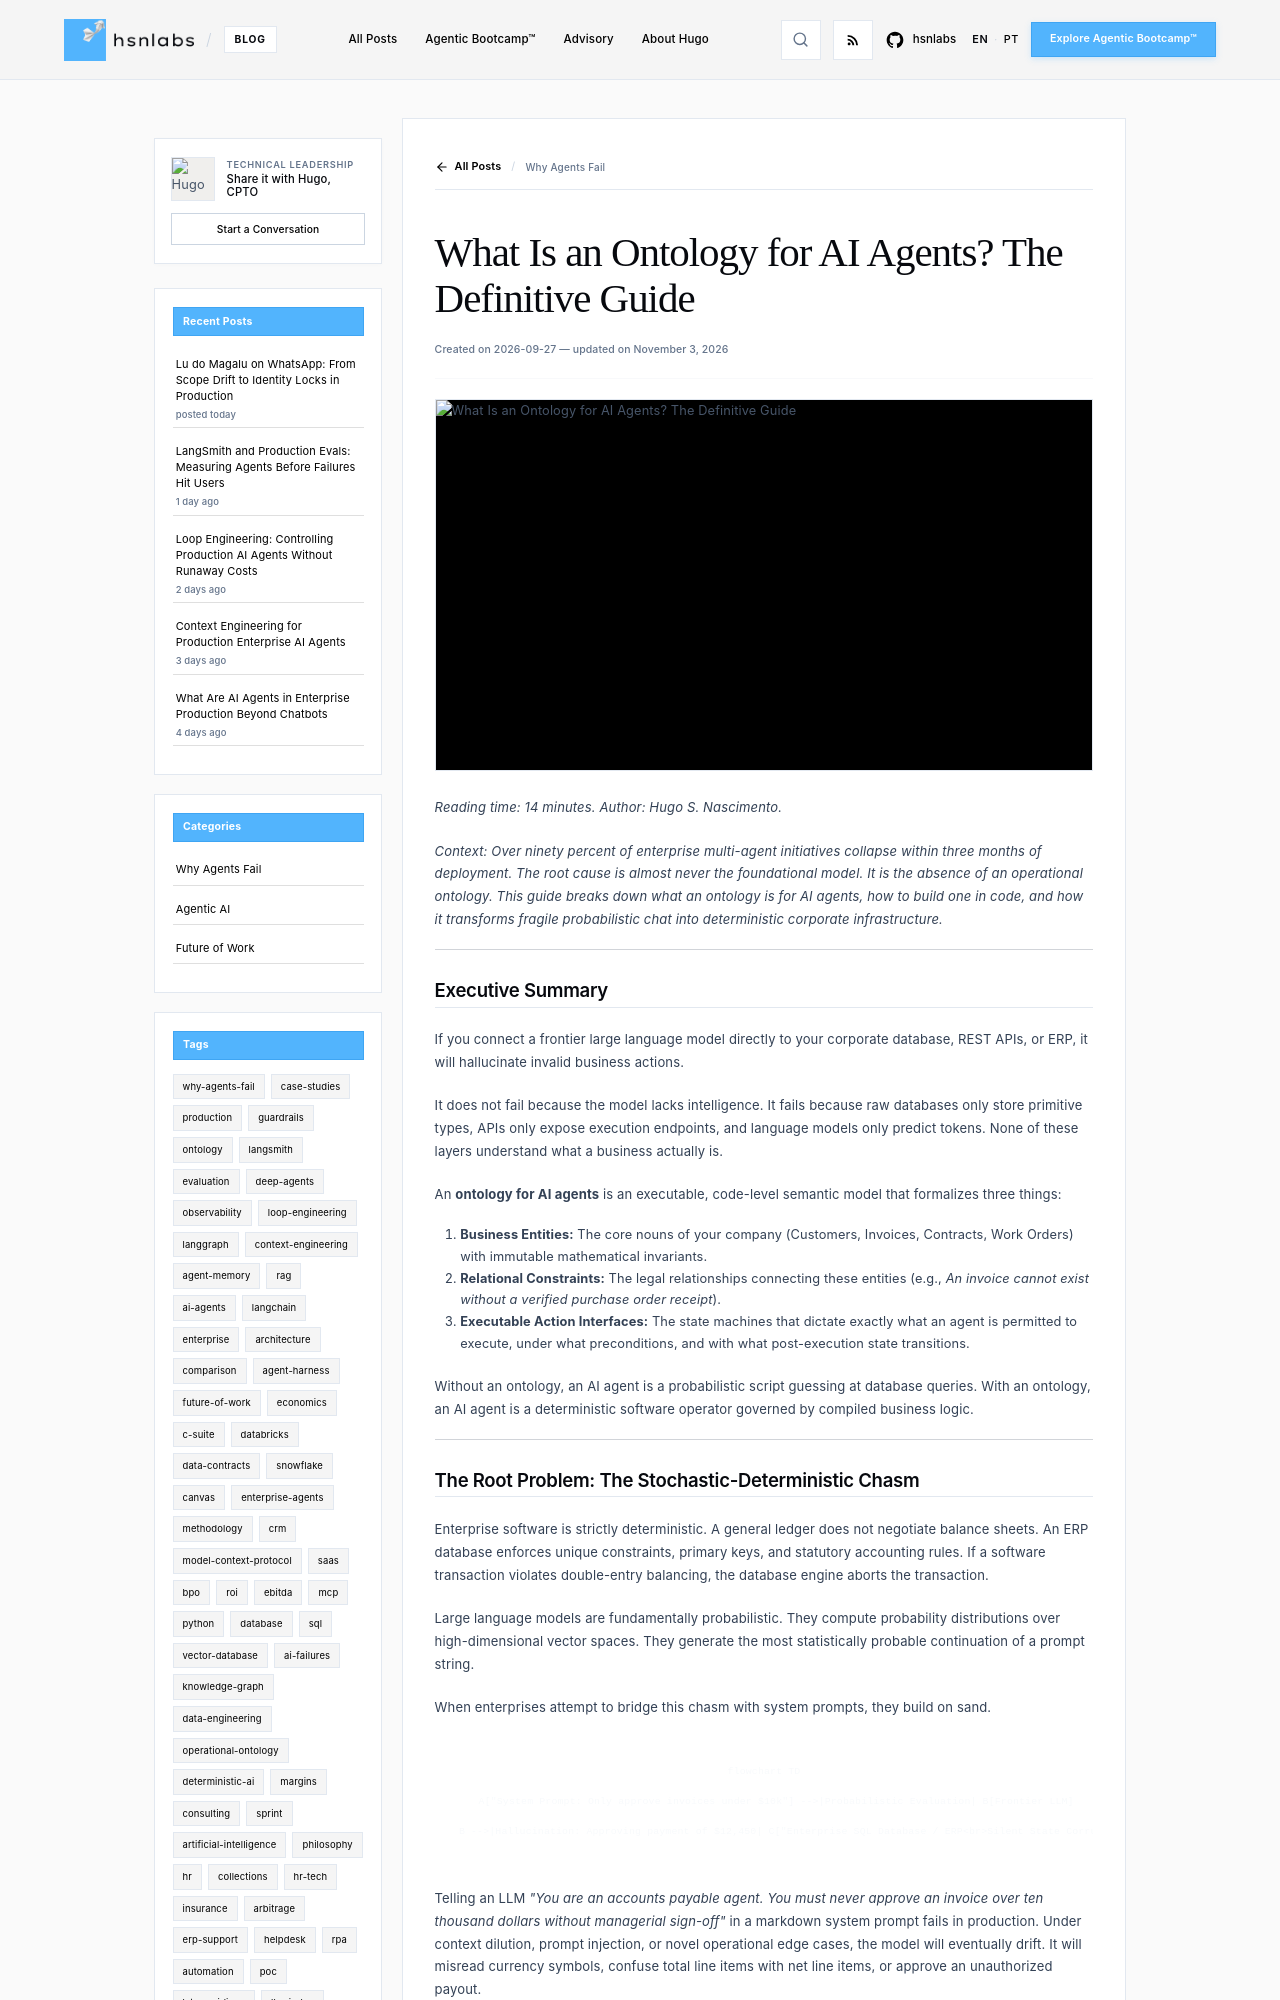

repository: hsnlabs-ai/blog · page: post/what-is-an-ontology-for-ai-agents/index.html · generator: mkdocs

---
title: "What Is an Ontology for AI Agents? The Definitive Guide"
date: '2026-09-27'
category: Why Agents Fail
tags:
- ontology
- ai-agents
- architecture
- enterprise
- deterministic-ai
description: "The complete guide to operational ontologies for enterprise AI agents: why prompt-based systems fail, how to map business invariants into executable code, and how to govern autonomous actions."
author: Hugo S. Nascimento
image: assets/images/posts/what-is-an-ontology-for-ai-agents/cover.webp
---

*Reading time: 14 minutes. Author: Hugo S. Nascimento.*

<!-- more -->

*Context: Over ninety percent of enterprise multi-agent initiatives collapse within three months of deployment. The root cause is almost never the foundational model. It is the absence of an operational ontology. This guide breaks down what an ontology is for AI agents, how to build one in code, and how it transforms fragile probabilistic chat into deterministic corporate infrastructure.*

---

## Executive Summary

If you connect a frontier large language model directly to your corporate database, REST APIs, or ERP, it will hallucinate invalid business actions. 

It does not fail because the model lacks intelligence. It fails because raw databases only store primitive types, APIs only expose execution endpoints, and language models only predict tokens. None of these layers understand what a business actually is.

An **ontology for AI agents** is an executable, code-level semantic model that formalizes three things:

1. **Business Entities:** The core nouns of your company (Customers, Invoices, Contracts, Work Orders) with immutable mathematical invariants.
2. **Relational Constraints:** The legal relationships connecting these entities (e.g., *An invoice cannot exist without a verified purchase order receipt*).
3. **Executable Action Interfaces:** The state machines that dictate exactly what an agent is permitted to execute, under what preconditions, and with what post-execution state transitions.

Without an ontology, an AI agent is a probabilistic script guessing at database queries. With an ontology, an AI agent is a deterministic software operator governed by compiled business logic.

---

## The Root Problem: The Stochastic-Deterministic Chasm

Enterprise software is strictly deterministic. A general ledger does not negotiate balance sheets. An ERP database enforces unique constraints, primary keys, and statutory accounting rules. If a software transaction violates double-entry balancing, the database engine aborts the transaction.

Large language models are fundamentally probabilistic. They compute probability distributions over high-dimensional vector spaces. They generate the most statistically probable continuation of a prompt string.

When enterprises attempt to bridge this chasm with system prompts, they build on sand.

```mermaid
flowchart TD
    A["System Prompt: Only approve invoices under $10k"] -->|Probabilistic Evaluation| B[Frontier LLM]
    B -->|Hallucination: Approving payment of $12,450| C["Enterprise SQL Database / ERP<br>Silent State Corruption"]
```

Telling an LLM *"You are an accounts payable agent. You must never approve an invoice over ten thousand dollars without managerial sign-off"* in a markdown system prompt fails in production. Under context dilution, prompt injection, or novel operational edge cases, the model will eventually drift. It will misread currency symbols, confuse total line items with net line items, or approve an unauthorized payout.

An enterprise cannot deploy mission-critical balance sheet operations on statistical confidence intervals. 

To run autonomous agents safely, you must place an immutable, compiled barrier between the stochastic brain of the model and the deterministic state of your enterprise systems. That barrier is an **operational ontology**.

---
